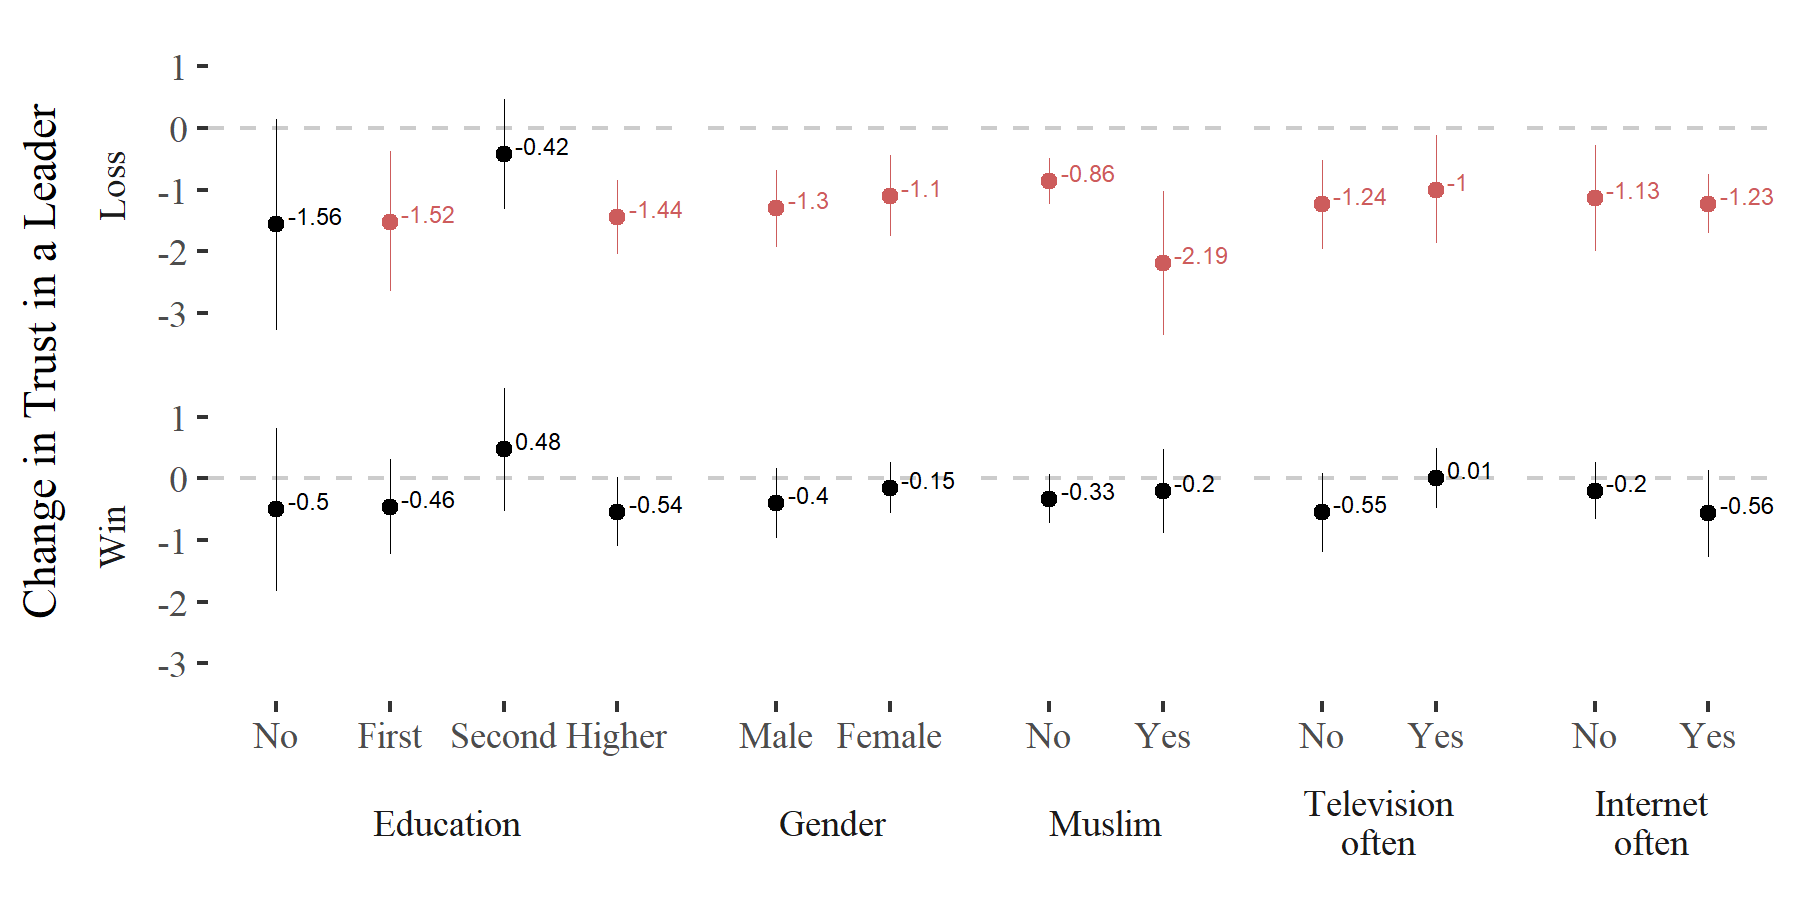

Values plotted in this chart, from the file beside it:
model, cond, ov, var, bw, x, coef, se, lwr, upr, n, df, p, star
1, Education, Trust??(leader), treat:lose:factor(educ_group)0, 3, treat:lose:factor(educ_group)0, -1.56, 0.87, -3.27, 0.15, 8959, 8943, 0.07, .
1, Education, Trust??(leader), treat:lose:factor(educ_group)1, 3, treat:lose:factor(educ_group)1, -1.52, 0.58, -2.65, -0.38, 8959, 8943, 0.01, *
1, Education, Trust??(leader), treat:lose:factor(educ_group)2, 3, treat:lose:factor(educ_group)2, -0.42, 0.46, -1.32, 0.47, 8959, 8943, 0.35, 
1, Education, Trust??(leader), treat:lose:factor(educ_group)3, 3, treat:lose:factor(educ_group)3, -1.44, 0.31, -2.04, -0.84, 8959, 8943, 0, *
2, Education, Trust??(leader), treat:win:factor(educ_group)0, 3, treat:win:factor(educ_group)0, -0.5, 0.67, -1.82, 0.82, 7722, 7706, 0.46, 
2, Education, Trust??(leader), treat:win:factor(educ_group)1, 3, treat:win:factor(educ_group)1, -0.46, 0.39, -1.22, 0.31, 7722, 7706, 0.24, 
2, Education, Trust??(leader), treat:win:factor(educ_group)2, 3, treat:win:factor(educ_group)2, 0.48, 0.51, -0.52, 1.47, 7722, 7706, 0.35, 
2, Education, Trust??(leader), treat:win:factor(educ_group)3, 3, treat:win:factor(educ_group)3, -0.54, 0.28, -1.09, 0.02, 7722, 7706, 0.06, .
1, Gender, Trust??(leader), treat:lose:factor(female)0, 3, treat:lose:factor(female)0, -1.3, 0.32, -1.93, -0.68, 10097, 10089, 0, *
1, Gender, Trust??(leader), treat:lose:factor(female)1, 3, treat:lose:factor(female)1, -1.1, 0.34, -1.76, -0.44, 10097, 10089, 0, *
2, Gender, Trust??(leader), treat:win:factor(female)0, 3, treat:win:factor(female)0, -0.4, 0.29, -0.97, 0.17, 9139, 9131, 0.17, 
2, Gender, Trust??(leader), treat:win:factor(female)1, 3, treat:win:factor(female)1, -0.15, 0.21, -0.56, 0.26, 9139, 9131, 0.47, 
1, Muslim, Trust??(leader), treat:lose:factor(muslim)0, 3, treat:lose:factor(muslim)0, -0.86, 0.19, -1.23, -0.49, 10028, 10020, 0, *
1, Muslim, Trust??(leader), treat:lose:factor(muslim)1, 3, treat:lose:factor(muslim)1, -2.19, 0.6, -3.36, -1.02, 10028, 10020, 0, *
2, Muslim, Trust??(leader), treat:win:factor(muslim)0, 3, treat:win:factor(muslim)0, -0.33, 0.21, -0.73, 0.07, 9054, 9046, 0.1, 
2, Muslim, Trust??(leader), treat:win:factor(muslim)1, 3, treat:win:factor(muslim)1, -0.2, 0.34, -0.88, 0.47, 9054, 9046, 0.55, 
1, Television??often, Trust??(leader), treat:lose:factor(television_dum)0, 3, treat:lose:factor(television_dum)0, -1.24, 0.37, -1.96, -0.52, 10097, 10089, 0, *
1, Television??often, Trust??(leader), treat:lose:factor(television_dum)1, 3, treat:lose:factor(television_dum)1, -1, 0.45, -1.87, -0.12, 10097, 10089, 0.03, *
2, Television??often, Trust??(leader), treat:win:factor(television_dum)0, 3, treat:win:factor(television_dum)0, -0.55, 0.33, -1.19, 0.09, 9139, 9131, 0.09, .
2, Television??often, Trust??(leader), treat:win:factor(television_dum)1, 3, treat:win:factor(television_dum)1, 0.01, 0.25, -0.48, 0.49, 9139, 9131, 0.98, 
1, Internet??often, Trust??(leader), treat:lose:factor(internet_dum)0, 3, treat:lose:factor(internet_dum)0, -1.13, 0.44, -1.99, -0.27, 10097, 10089, 0.01, *
1, Internet??often, Trust??(leader), treat:lose:factor(internet_dum)1, 3, treat:lose:factor(internet_dum)1, -1.23, 0.24, -1.71, -0.75, 10097, 10089, 0, *
2, Internet??often, Trust??(leader), treat:win:factor(internet_dum)0, 3, treat:win:factor(internet_dum)0, -0.2, 0.23, -0.66, 0.26, 9139, 9131, 0.39, 
2, Internet??often, Trust??(leader), treat:win:factor(internet_dum)1, 3, treat:win:factor(internet_dum)1, -0.56, 0.36, -1.27, 0.14, 9139, 9131, 0.12, 
